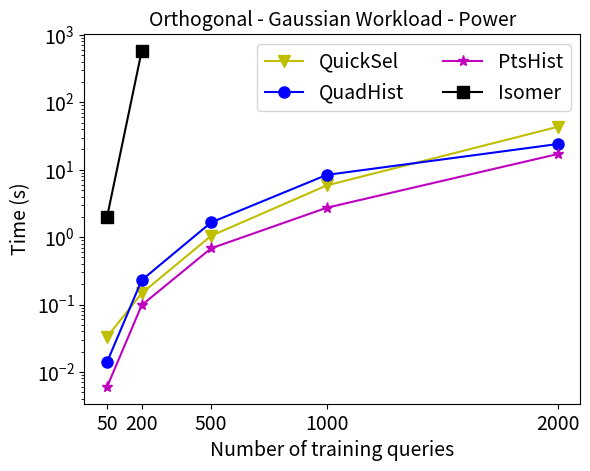

The script that saved this image:
import matplotlib.pyplot as plt
import numpy as np
x = [50, 200, 500, 1000, 2000]
xx = [50, 200]
QuickSel = [0.033, 0.147, 1.044, 5.839, 43.293]
#GAHist 	 = [0.103, 18.27] 
GOHist = [0.014, 0.23, 1.65, 8.372, 24.045]
PtsHist  = [0.006, 0.098, 0.682, 2.726, 17.084]
Isomer = [1.976, 577.604]
plt.plot(x, QuickSel,'yv-', markersize = 8, label = 'QuickSel')
#plt.plot(xx, GAHist, 'mo-', markersize = 8, label = 'GAHist')
plt.plot(x, GOHist, 'bo-', markersize = 8, label = 'QuadHist')
plt.plot(x, PtsHist, 'm*-', markersize = 8, label = 'PtsHist')
plt.plot(xx, Isomer, 'ks-', markersize = 8, label = 'Isomer')
plt.xlabel('Number of training queries', fontsize = 14)
plt.ylabel('Time (s)', fontsize = 14)
plt.yscale('log')
plt.xticks(x, fontsize = 14)
plt.yticks(fontsize = 14)
plt.title("Orthogonal - Gaussian Workload - Power", fontsize = 14)
plt.legend(loc = 'upper right', ncol=2, fontsize =14)
plt.savefig('Training-Power-Gaussian.pdf')
plt.show()
